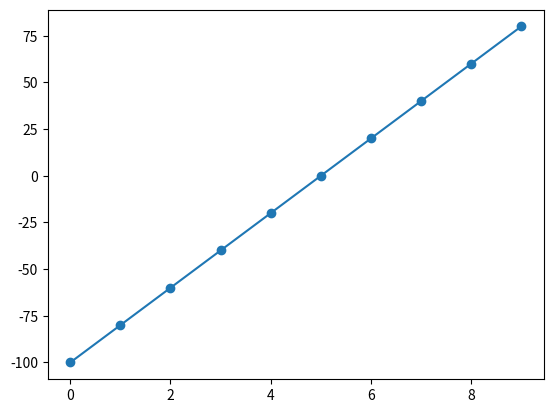

Python code for this plot:
import matplotlib.pyplot as plt

y = [i for i in range(-100,100,20)]
x = [i for i in range(len(y))]


plt.plot(x,y)
plt.scatter(x,y)
plt.draw()
